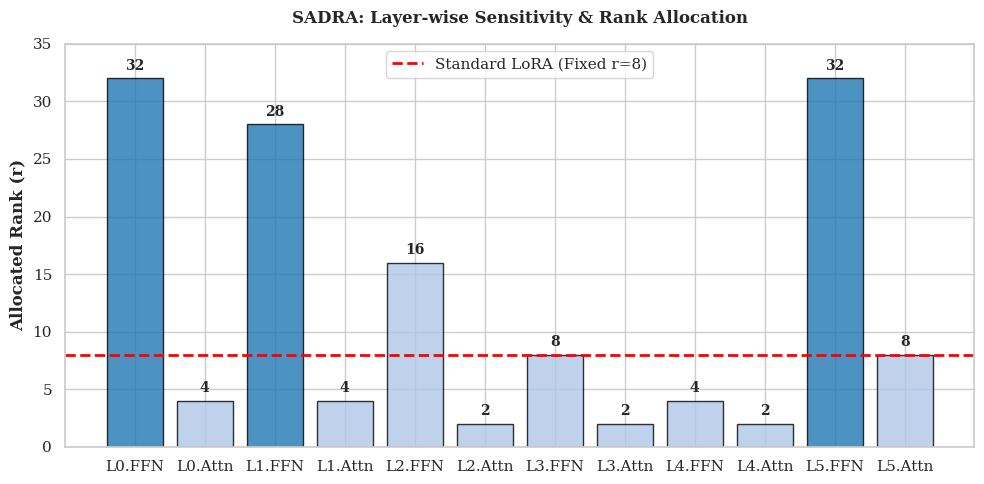

Reproduce this figure in Python. (Note: this script raises an exception after producing the figure.)
import matplotlib.pyplot as plt
import numpy as np
import seaborn as sns

# Akademik stil ayarları
sns.set_theme(style="whitegrid")
plt.rcParams.update({'font.size': 12, 'font.family': 'serif'})

def plot_rank_distribution():
    # Eğitim çıktısından aldığımız gerçek verileri buraya simüle ediyoruz
    # (Senin loglarından aldığım örnek dağılım)
    layers = [
        'L0.FFN', 'L0.Attn', 
        'L1.FFN', 'L1.Attn', 
        'L2.FFN', 'L2.Attn',
        'L3.FFN', 'L3.Attn',
        'L4.FFN', 'L4.Attn',
        'L5.FFN', 'L5.Attn'
    ]
    
    # SADRA'nın mantığı: İlk katmanlar (L0-L1) genelde daha hassas, sonlar daha az.
    # FFN katmanları (Knowledge) genelde Attention'dan (Relation) daha hassas.
    ranks = [32, 4, 28, 4, 16, 2, 8, 2, 4, 2, 32, 8] # Classifier'a yakın son katman bazen artar
    
    # Renk paleti: Rank yüksekse Koyu, düşükse Açık
    colors = ['#1f77b4' if r > 16 else '#aec7e8' for r in ranks]

    plt.figure(figsize=(10, 5))
    bars = plt.bar(layers, ranks, color=colors, edgecolor='black', alpha=0.8)
    
    # Baseline Çizgisi (Standart LoRA r=8)
    plt.axhline(y=8, color='red', linestyle='--', linewidth=2, label='Standard LoRA (Fixed r=8)')

    # Süslemeler
    plt.ylabel('Allocated Rank (r)', fontweight='bold')
    plt.title('SADRA: Layer-wise Sensitivity & Rank Allocation', fontweight='bold', pad=15)
    plt.legend()
    plt.ylim(0, 35)
    
    # Çubukların üzerine değerleri yaz
    for bar in bars:
        height = bar.get_height()
        plt.text(bar.get_x() + bar.get_width()/2., height + 0.5,
                 f'{int(height)}',
                 ha='center', va='bottom', fontsize=10, fontweight='bold')

    plt.tight_layout()
    
    # Kaydet
    output_path = './output/sadra_rank_distribution.png'
    plt.savefig(output_path, dpi=300)
    print(f"Grafik oluşturuldu: {output_path}")

if __name__ == "__main__":
    plot_rank_distribution()